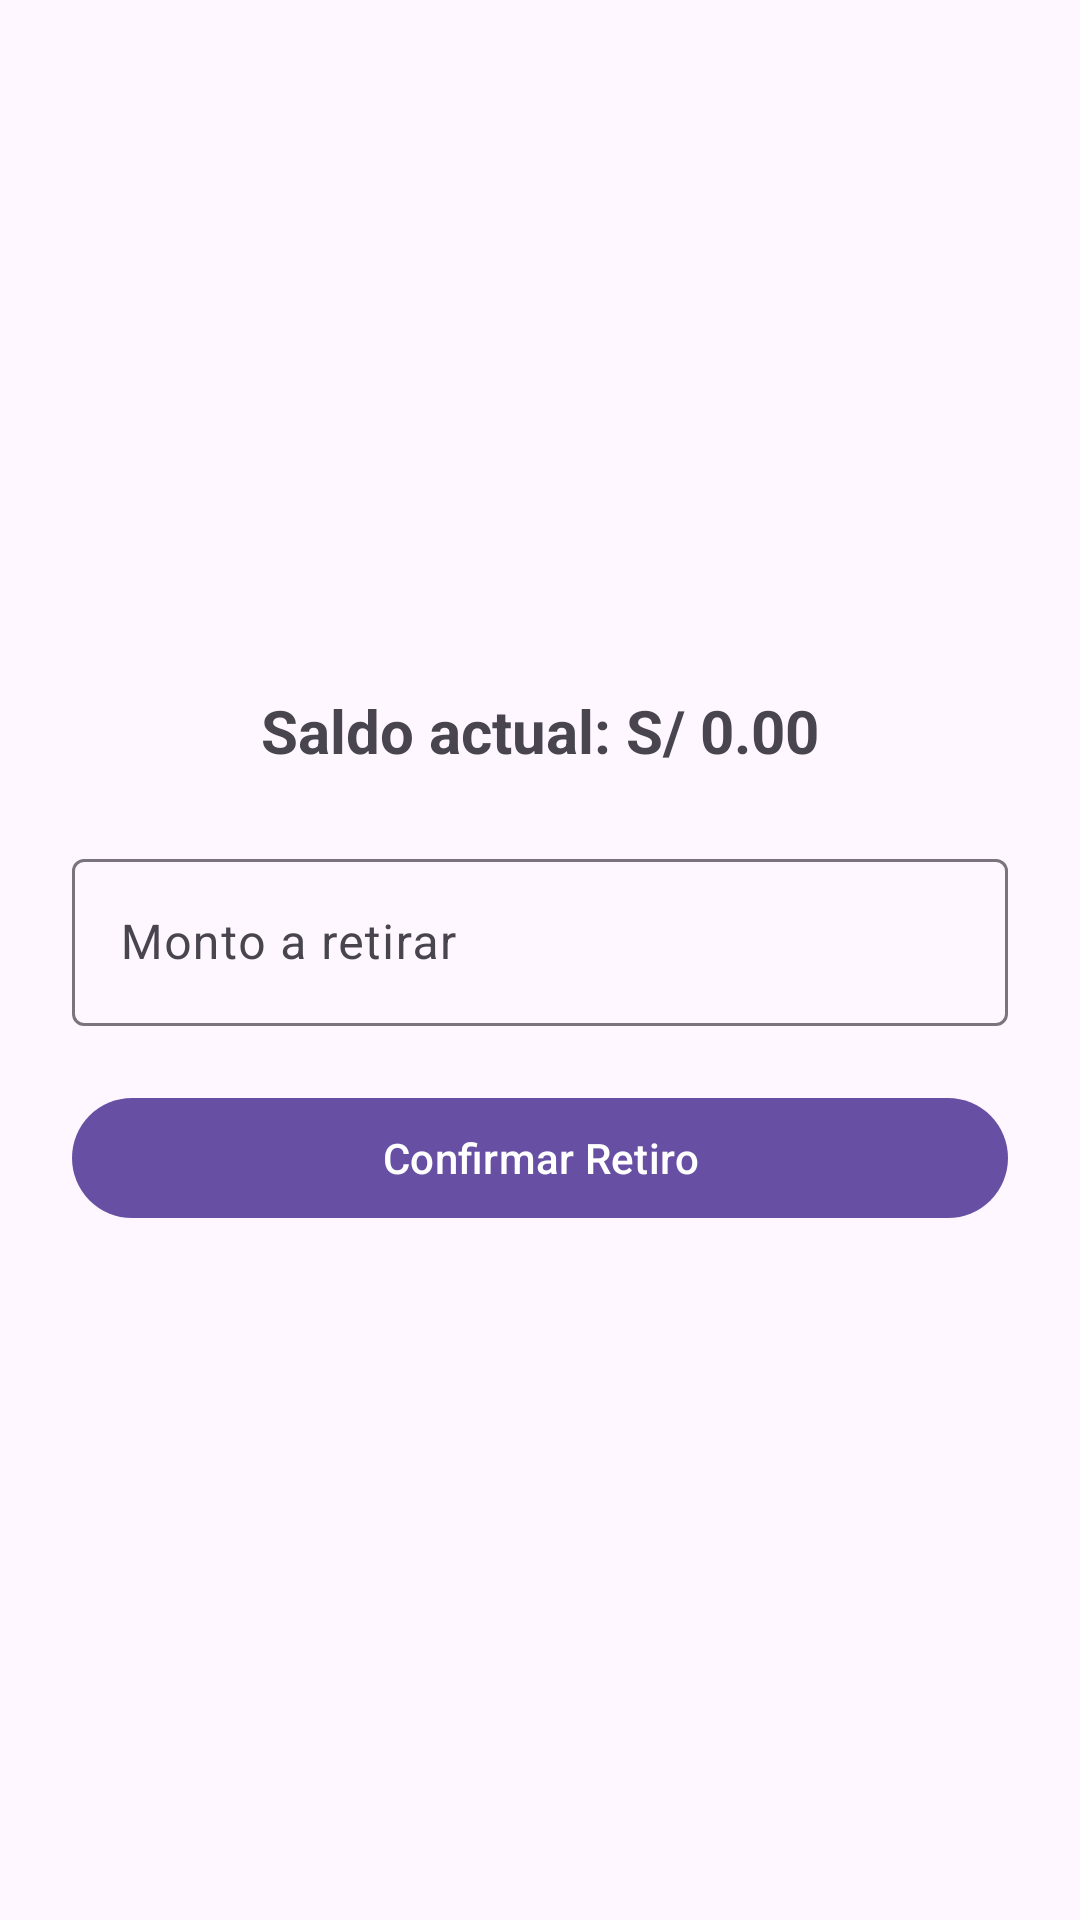

Layout XML and referenced resources for this Android screen:
<!-- AndroidManifest.xml: application theme Theme.MiPrimeraAppMaterial -->
<!-- res/layout/activity_detail4.xml -->
<?xml version="1.0" encoding="utf-8"?>
<LinearLayout
    xmlns:android="http://schemas.android.com/apk/res/android"
    android:layout_width="match_parent"
    android:layout_height="match_parent"
    android:orientation="vertical"
    android:padding="24dp"
    android:gravity="center">

    <TextView
        android:id="@+id/tvSaldoRecibido"
        android:layout_width="wrap_content"
        android:layout_height="wrap_content"
        android:text="Saldo actual: S/ 0.00"
        android:textSize="20sp"
        android:textStyle="bold"
        android:layout_marginBottom="24dp" />

    <com.google.android.material.textfield.TextInputLayout
        android:layout_width="match_parent"
        android:layout_height="wrap_content"
        android:hint="Monto a retirar">

        <com.google.android.material.textfield.TextInputEditText
            android:id="@+id/etMontoRetiro"
            android:layout_width="match_parent"
            android:layout_height="wrap_content"
            android:inputType="numberDecimal" />
    </com.google.android.material.textfield.TextInputLayout>

    <com.google.android.material.button.MaterialButton
        android:id="@+id/btnConfirmarRetiro"
        android:layout_width="match_parent"
        android:layout_height="wrap_content"
        android:layout_marginTop="20dp"
        android:text="Confirmar Retiro" />

</LinearLayout>
<!-- resources referenced by this layout -->
<resources>
  <style name="Theme.MiPrimeraAppMaterial" parent="Base.Theme.MiPrimeraAppMaterial" />
  <style name="Base.Theme.MiPrimeraAppMaterial" parent="Theme.Material3.DayNight.NoActionBar">
          
          
      </style>
</resources>
